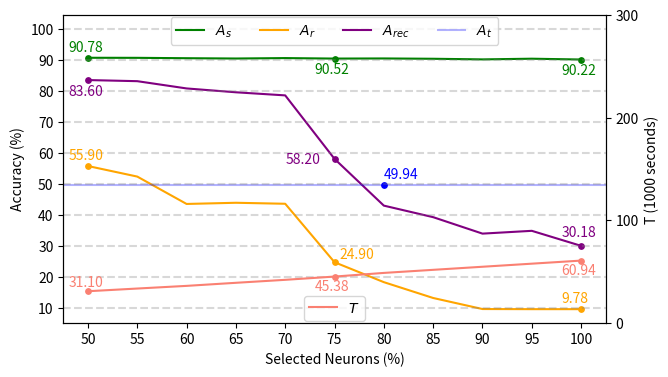

Source code (Python):
import matplotlib.pyplot as plt
import numpy as np


def draw_recovery_attack_graph(
    percents,
    separate_accuracies,
    remove_accuracies,
    # recover_accuracies_freeze,
    recover_accuracies_unfreeze,
    running_time,
):
    figure = plt.figure(figsize=(7, 4))

    figure1 = figure.add_subplot(111)
    figure1.set_xlabel("Selected Neurons (%)")
    figure1.set_ylabel("Accuracy (%)")

    figure1.set_xticks(np.linspace(50, 100, 11))  # [50, 105, 5]
    figure1.set_yticks(np.linspace(10, 100, 10))  # [10, 110, 10]

    separate_line = figure1.plot(
        percents,
        separate_accuracies,
        linestyle="solid",
        color="green",
        label="$A_s$",
    )

    remove_line = figure1.plot(
        percents,
        remove_accuracies,
        linestyle="solid",
        color="orange",
        label="$A_r$",
    )

    recover_line = figure1.plot(
        percents,
        recover_accuracies_unfreeze,
        linestyle="solid",
        color="purple",
        label="$A_{rec}$",
    )

    # train from scratch
    train_line = figure1.axhline(
        49.94, linestyle="solid", color="blue", label="$A_t$", alpha=0.3
    )
    figure1.scatter(80, 49.94, color="blue", zorder=2, s=15)
    figure1.annotate(
        f"{49.94:.2f}",
        xy=(80, 49.94),
        xytext=(80, 49.94 + 2),
        color="blue",
    )

    figure2 = figure1.twinx()
    plt.ylim(0, 300)
    figure2.set_ylabel("T (1000 seconds)")
    figure2.set_yticks(ticks=(0, 100, 200, 300))
    time_line = figure2.plot(
        percents,
        running_time,
        linestyle="solid",
        color="salmon",
        label="$T$",
    )

    figure1.legend(loc="upper center", ncol=4, bbox_to_anchor=(0.5, 1.015))
    figure2.legend(loc="lower center", bbox_to_anchor=(0.5, -0.015))

    # separate accuracy at 50%, 75% and 100%
    figure1.scatter(percents[0], separate_accuracies[0], color="green", zorder=1, s=15)
    figure1.annotate(
        f"{separate_accuracies[0]:.2f}",
        xy=(percents[0], separate_accuracies[0]),
        xytext=(percents[0] - 2, separate_accuracies[0] + 2),
        color="green",
    )
    figure1.scatter(percents[5], separate_accuracies[5], color="green", zorder=1, s=15)
    figure1.annotate(
        f"{separate_accuracies[5]:.2f}",
        xy=(percents[5], separate_accuracies[5]),
        xytext=(percents[5] - 2, separate_accuracies[5] - 5),
        color="green",
    )
    figure1.scatter(
        percents[10], separate_accuracies[10], color="green", zorder=1, s=15
    )
    figure1.annotate(
        f"{separate_accuracies[10]:.2f}",
        xy=(percents[10], separate_accuracies[10]),
        xytext=(percents[10] - 2, separate_accuracies[10] - 5),
        color="green",
    )

    # remove accuracy at 50%, 75% and 100%
    figure1.scatter(percents[0], remove_accuracies[0], color="orange", zorder=1, s=15)
    figure1.annotate(
        f"{remove_accuracies[0]:.2f}",
        xy=(percents[0], remove_accuracies[0]),
        xytext=(percents[0] - 2, remove_accuracies[0] + 2),
        color="orange",
    )
    figure1.scatter(percents[5], remove_accuracies[5], color="orange", zorder=1, s=15)
    figure1.annotate(
        f"{remove_accuracies[5]:.2f}",
        xy=(percents[5], remove_accuracies[5]),
        xytext=(percents[5] + 0.5, remove_accuracies[5] + 1),
        color="orange",
    )
    figure1.scatter(percents[10], remove_accuracies[10], color="orange", zorder=1, s=15)
    figure1.annotate(
        f"{remove_accuracies[10]:.2f}",
        xy=(percents[10], remove_accuracies[10]),
        xytext=(percents[10] - 2, remove_accuracies[10] + 2),
        color="orange",
    )

    # recover accuracy at 50%, 75% and 100%
    figure1.scatter(
        percents[0], recover_accuracies_unfreeze[0], color="purple", zorder=1, s=15
    )
    figure1.annotate(
        f"{recover_accuracies_unfreeze[0]:.2f}",
        xy=(percents[0], recover_accuracies_unfreeze[0]),
        xytext=(percents[0] - 2, recover_accuracies_unfreeze[0] - 5),
        color="purple",
    )
    figure1.scatter(
        percents[5], recover_accuracies_unfreeze[5], color="purple", zorder=1, s=15
    )
    figure1.annotate(
        f"{recover_accuracies_unfreeze[5]:.2f}",
        xy=(percents[5], recover_accuracies_unfreeze[5]),
        xytext=(percents[5] - 5, recover_accuracies_unfreeze[5] - 1.5),
        color="purple",
    )
    figure1.scatter(
        percents[10], recover_accuracies_unfreeze[10], color="purple", zorder=1, s=15
    )
    figure1.annotate(
        f"{recover_accuracies_unfreeze[10]:.2f}",
        xy=(percents[10], recover_accuracies_unfreeze[10]),
        xytext=(percents[10] - 2, recover_accuracies_unfreeze[10] + 3),
        color="purple",
    )

    # running time at 50%, 75% and 100%
    figure2.scatter(percents[0], running_time[0], color="salmon", zorder=1, s=15)
    figure2.annotate(
        f"{running_time[0]:.2f}",
        xy=(percents[0], running_time[0]),
        xytext=(percents[0] - 2, running_time[0] + 4),
        color="salmon",
    )
    figure2.scatter(percents[5], running_time[5], color="salmon", zorder=1, s=15)
    figure2.annotate(
        f"{running_time[5]:.2f}",
        xy=(percents[5], running_time[5]),
        xytext=(percents[5] - 2, running_time[5] - 14),
        color="salmon",
    )
    figure2.scatter(percents[10], running_time[10], color="salmon", zorder=1, s=15)
    figure2.annotate(
        f"{running_time[10]:.2f}",
        xy=(percents[10], running_time[10]),
        xytext=(percents[10] - 2, running_time[10] - 14),
        color="salmon",
    )

    for i in range(10, 110, 10):
        figure1.axhline(i, linestyle="--", color="gray", alpha=0.3)

    plt.savefig(f"recovery_attack_CIFAR10.png", dpi=1024)
    plt.close()


if __name__ == "__main__":
    percents = [*range(50, 105, 5)]
    separate_accuracies = [
        90.78,  # 50
        90.76,  # 55
        90.64,  # 60
        90.54,  # 65
        90.68,  # 70
        90.52,  # 75
        90.56,  # 80
        90.46,  # 85
        90.26,  # 90
        90.48,  # 95
        90.22,  # 100
    ]
    remove_accuracies = [
        55.90,  # 50
        52.50,  # 55
        43.68,  # 60
        44.06,  # 65
        43.74,  # 70
        24.90,  # 75
        18.48,  # 80
        13.38,  # 85
        9.82,  # 90
        9.78,  # 95
        9.78,  # 100
    ]
    recover_accuracies_freeze = [
        82.74,  # 50
        82.34,  # 55
        79.90,  # 60
        78.92,  # 65
        77.70,  # 70
        21.88,  # 75
        24.62,  # 80
        24.90,  # 85
        23.30,  # 90
        24.16,  # 95
        20.82,  # 100
    ]
    recover_accuracies_unfreeze = [
        83.60,  # 50
        83.24,  # 55
        80.90,  # 60
        79.66,  # 65
        78.66,  # 70
        58.20,  # 75
        43.14,  # 80
        39.42,  # 85
        34.12,  # 90
        35.02,  # 95
        30.18,  # 100
    ]
    # running_time = [31097, 33723, 36316, 39310, 42210, 45378, 48940, 0, 0, 0, 0]
    running_time = [
        31097,  # 50
        33723,  # 55
        36316,  # 60
        39310,  # 65
        42210,  # 70
        45378,  # 75
        48940,  # 80
        51940,  # 85
        54940,  # 90
        57940,  # 95
        60940,  # 100
    ]

    draw_recovery_attack_graph(
        percents,
        separate_accuracies,
        remove_accuracies,
        # recover_accuracies_freeze,
        recover_accuracies_unfreeze,
        [i / 1000 for i in running_time],
    )
